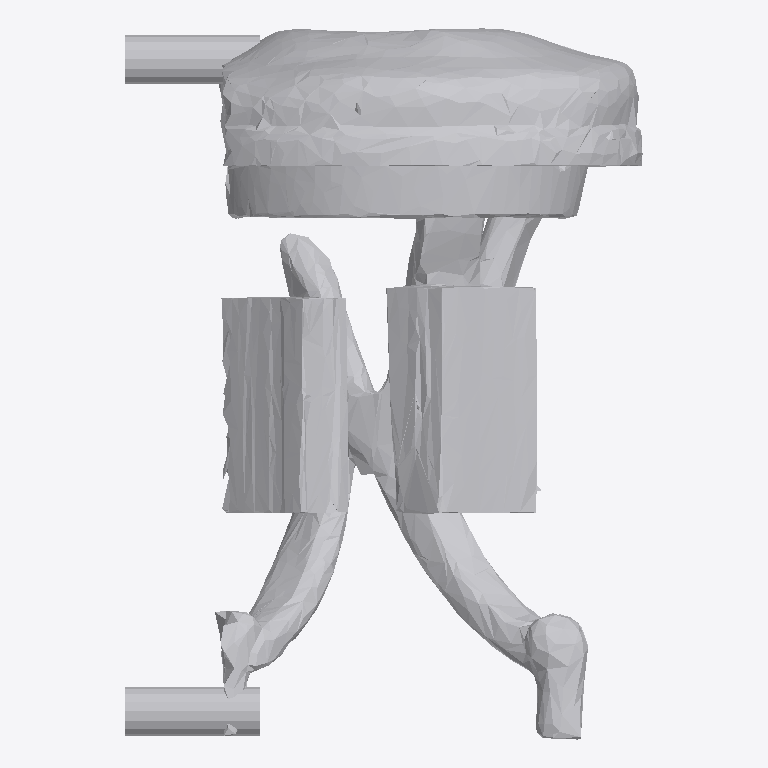
Plan cut of the same IFC building model at storey 'Ground Floor' (level 0.00 m, cut at 1.40 m), seen from above with north up, elements coloured by IFC class: 1 other element (light grey). No cut surface shows.
Extent 1.3 m × 1.8 m × 1.2 m (x, y, z). Storeys (1): Ground Floor at 0.00 m. Elements (1): 1 IfcFurniture.

HEADER;
FILE_DESCRIPTION(('ViewDefinition [CoordinationView]'),'2;1');
FILE_NAME('','2026-07-12T09:00:20',(''),(''),'IfcOpenShell 0.8.0','IfcOpenShell 0.8.0','');
FILE_SCHEMA(('IFC4'));
ENDSEC;
DATA;
#17=IFCPROJECT('29SXuILUP4XPoOpllzrJn1',#5,'Office Project',$,$,$,$,(#15),#10);
#20=IFCSITE('2oA1UHfGTAvPO20oiNecG4',#5,'Site',$,$,#19,$,$,.ELEMENT.,$,$,$,$,$);
#22=IFCBUILDING('1TnLLDt3n1qu9j80oFtkxN',#5,'Building',$,$,#21,$,$,.ELEMENT.,$,$,$);
#24=IFCBUILDINGSTOREY('3oArtghW5DvhSAYehOzCT_',#5,'Ground Floor',$,$,#23,$,$,.ELEMENT.,0.0);
#35=IFCFURNITURE('130i$u6SX9f9YuwJNVDbi4',#5,'list01_stool',$,$,#34,#31,$,$);
ENDSEC;
